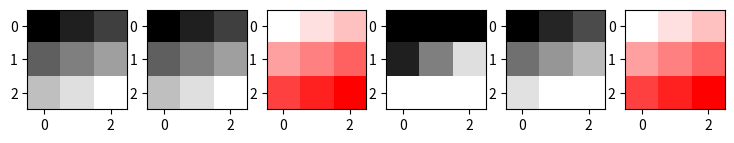

Write the Python code that produced this figure.
# imshow of RGB/RGBA arrays in float and uint8, out-of-range values, masked RGB, and how alpha= combines with an alpha channel.
import io
import numpy as np
import matplotlib
matplotlib.use("agg")
import matplotlib.pyplot as plt

cases = {
    "float rgb": np.dstack([np.linspace(0, 1, 9).reshape(3, 3)] * 3),
    "uint8 rgb": (np.dstack([np.linspace(0, 1, 9).reshape(3, 3)] * 3) * 255).astype(np.uint8),
    "float rgba": np.dstack([np.ones((3, 3)), np.zeros((3, 3)), np.zeros((3, 3)), np.linspace(0, 1, 9).reshape(3, 3)]),
    "out of range": np.dstack([np.linspace(-1, 2, 9).reshape(3, 3)] * 3),
    "uint16 rgb": (np.dstack([np.linspace(0, 1, 9).reshape(3, 3)] * 3) * 300).astype(np.uint16),
}
fig, axs = plt.subplots(1, len(cases) + 1, figsize=(9, 2), dpi=40)
for ax, (name, data) in zip(axs, cases.items()):
    try:
        im = ax.imshow(data, interpolation="nearest")
        fig.canvas.draw()
        arr = im.get_array()
        print(name, arr.dtype, arr.shape, im.get_alpha(), np.round(im.to_rgba(arr)[1, 1] if arr.ndim == 3 else 0, 3).tolist())
    except Exception as e:
        print(name, type(e).__name__, str(e)[:60])
im = axs[-1].imshow(cases["float rgba"], alpha=0.5)
fig.canvas.draw()
print(im.get_alpha(), np.round(im.make_image(fig.canvas.get_renderer(), unsampled=True)[0][1, 1], 3).tolist())
im.set_alpha(np.full((3, 3), 0.25))
fig.canvas.draw()
print(np.asarray(im.get_alpha()).shape)
buf = io.BytesIO()
fig.savefig(buf, format="png")
print(len(buf.getvalue()) > 500)
